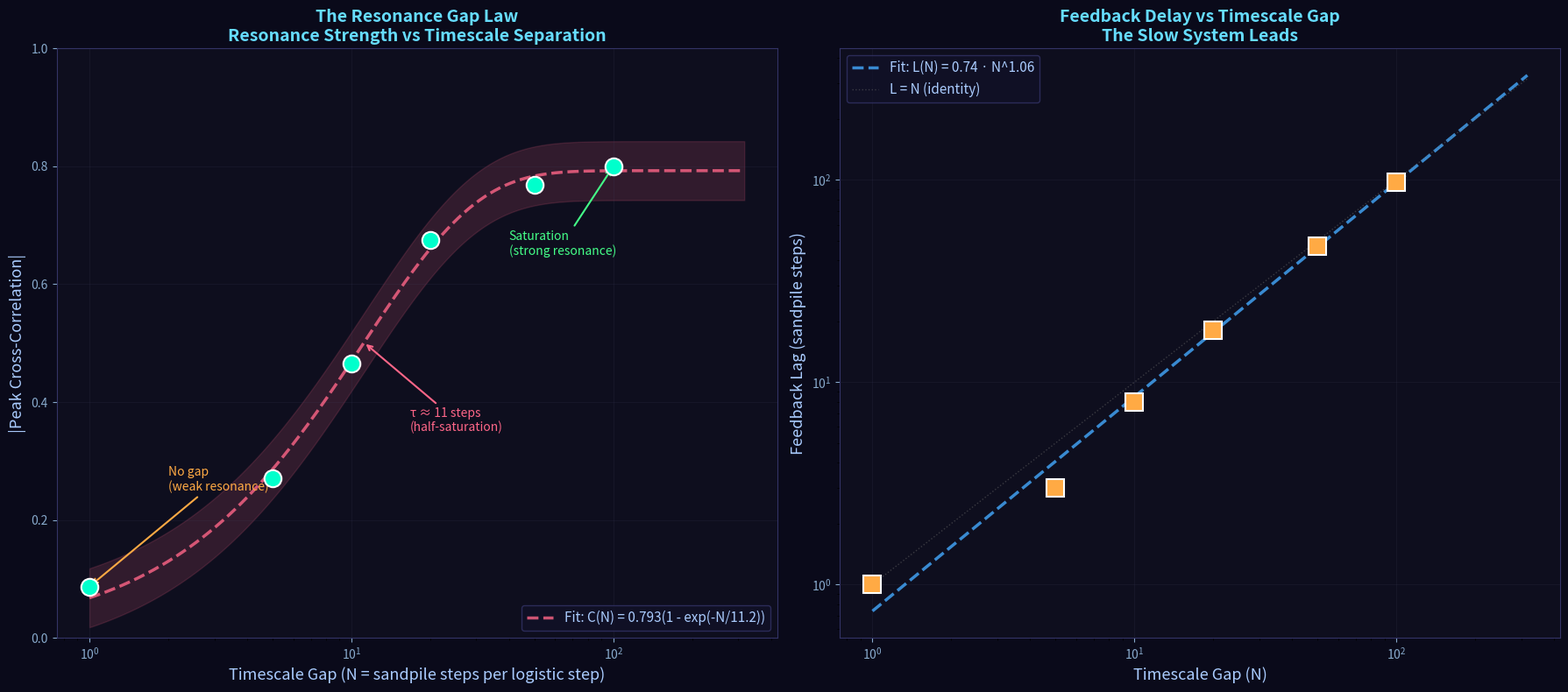

The script that saved this image:
import numpy as np
import matplotlib
matplotlib.use('Agg')
import matplotlib.pyplot as plt
from scipy.optimize import curve_fit

# Data from the timescale gap experiment
gaps = np.array([1, 5, 10, 20, 50, 100], dtype=float)
peak_corrs = np.array([0.087, 0.271, 0.466, 0.675, 0.769, 0.800])
peak_lags = np.array([1, 3, 8, 18, 47, 97], dtype=float)

# Fit a saturation model: C(N) = C_max * (1 - exp(-N / tau))
def saturation_model(N, C_max, tau):
    return C_max * (1 - np.exp(-N / tau))

popt, pcov = curve_fit(saturation_model, gaps, peak_corrs, p0=[0.85, 20])
C_max_fit, tau_fit = popt
print(f"Saturation fit: C_max = {C_max_fit:.4f}, tau = {tau_fit:.2f}")

# Also fit lag: L(N) = a * N^b (power law)
def power_law(N, a, b):
    return a * N**b

popt_lag, _ = curve_fit(power_law, gaps[1:], peak_lags[1:], p0=[1, 1])
a_lag, b_lag = popt_lag
print(f"Lag power law: a = {a_lag:.3f}, b = {b_lag:.3f}")

# Create the definitive plot
fig, (ax1, ax2) = plt.subplots(1, 2, figsize=(18, 8))

# Dark theme
fig.patch.set_facecolor('#0a0a1a')
for ax in [ax1, ax2]:
    ax.set_facecolor('#0e0e1e')
    ax.tick_params(colors='#88aacc')
    ax.xaxis.label.set_color('#aaccff')
    ax.yaxis.label.set_color('#aaccff')
    ax.title.set_color('#66ddff')
    for spine in ax.spines.values():
        spine.set_color('#336')

# Plot 1: Resonance strength vs timescale gap with fit
N_fit = np.logspace(0, 2.5, 500)
C_fit = saturation_model(N_fit, C_max_fit, tau_fit)

ax1.plot(gaps, peak_corrs, 'o', color='#00ffcc', markersize=14, zorder=5, 
         markeredgecolor='#ffffff', markeredgewidth=1.5)
ax1.plot(N_fit, C_fit, '--', color='#ff6688', linewidth=2.5, alpha=0.8,
         label=f'Fit: C(N) = {C_max_fit:.3f}(1 - exp(-N/{tau_fit:.1f}))')
ax1.fill_between(N_fit, C_fit - 0.05, C_fit + 0.05, alpha=0.15, color='#ff6688')

# Annotations
ax1.annotate('No gap\n(weak resonance)', xy=(1, 0.087), xytext=(2, 0.25),
            fontsize=10, color='#ffaa44', ha='left',
            arrowprops=dict(arrowstyle='->', color='#ffaa44', lw=1.5))
ax1.annotate('Saturation\n(strong resonance)', xy=(100, 0.800), xytext=(40, 0.65),
            fontsize=10, color='#44ff88', ha='left',
            arrowprops=dict(arrowstyle='->', color='#44ff88', lw=1.5))
ax1.annotate(f'τ ≈ {tau_fit:.0f} steps\n(half-saturation)', xy=(tau_fit, saturation_model(tau_fit, C_max_fit, tau_fit)),
            xytext=(tau_fit*1.5, 0.35), fontsize=10, color='#ff6688',
            arrowprops=dict(arrowstyle='->', color='#ff6688', lw=1.5))

ax1.set_xlabel('Timescale Gap (N = sandpile steps per logistic step)', fontsize=13)
ax1.set_ylabel('|Peak Cross-Correlation|', fontsize=13)
ax1.set_title('The Resonance Gap Law\nResonance Strength vs Timescale Separation', 
              fontsize=14, fontweight='bold')
ax1.set_xscale('log')
ax1.set_ylim(0, 1.0)
ax1.legend(fontsize=11, loc='lower right', facecolor='#111128', edgecolor='#336', 
           labelcolor='#aaccff')
ax1.grid(True, alpha=0.15, color='#446')

# Plot 2: Feedback lag vs timescale gap
N_fit2 = np.logspace(0, 2.5, 500)
L_fit = power_law(N_fit2, a_lag, b_lag)

ax2.plot(gaps, peak_lags, 's', color='#ffaa44', markersize=14, zorder=5,
         markeredgecolor='#ffffff', markeredgewidth=1.5)
ax2.plot(N_fit2, L_fit, '--', color='#44aaff', linewidth=2.5, alpha=0.8,
         label=f'Fit: L(N) = {a_lag:.2f} · N^{b_lag:.2f}')

# Reference: L = N (identity, if lag = gap exactly)
ax2.plot(N_fit2, N_fit2, ':', color='#666666', linewidth=1, alpha=0.5, label='L = N (identity)')

ax2.set_xlabel('Timescale Gap (N)', fontsize=13)
ax2.set_ylabel('Feedback Lag (sandpile steps)', fontsize=13)
ax2.set_title('Feedback Delay vs Timescale Gap\nThe Slow System Leads', 
              fontsize=14, fontweight='bold')
ax2.set_xscale('log')
ax2.set_yscale('log')
ax2.legend(fontsize=11, loc='upper left', facecolor='#111128', edgecolor='#336',
           labelcolor='#aaccff')
ax2.grid(True, alpha=0.15, color='#446')

plt.tight_layout()
fig.savefig('r19z_resonance_gap_law.png', dpi=150, bbox_inches='tight', 
            facecolor=fig.get_facecolor())
print("Saved r19z_resonance_gap_law.png")

# Print the law
print(f"\n=== THE RESONANCE GAP LAW ===")
print(f"C(N) = {C_max_fit:.3f} * (1 - exp(-N / {tau_fit:.1f}))")
print(f"  where C = cross-correlation, N = timescale ratio")
print(f"  C_max = {C_max_fit:.3f} (maximum achievable resonance)")
print(f"  tau = {tau_fit:.1f} (characteristic gap for half-saturation)")
print(f"\nLag scaling: L(N) = {a_lag:.2f} * N^{b_lag:.2f}")
print(f"  (approximately linear, meaning lag ≈ gap)")
